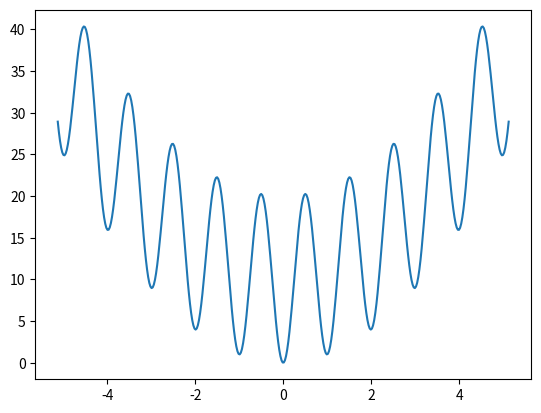
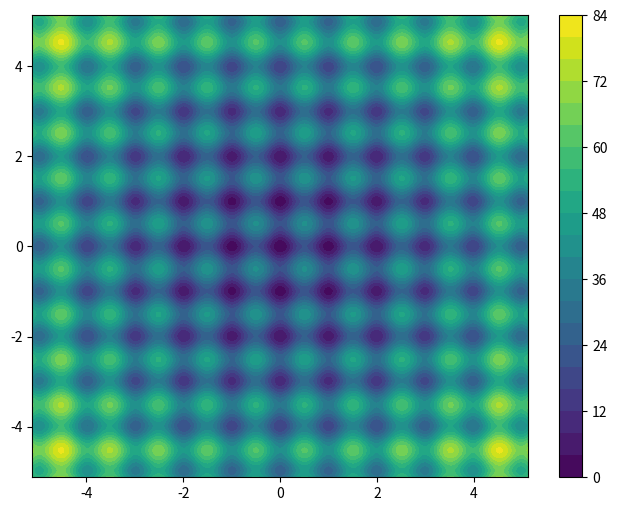

Here is the Python script that generated these plots, in order:
import matplotlib.pyplot as plt
import numpy as np

def rastrigin(X: np.ndarray, A=10):
    n = X.shape[-1] 
    return A*n + np.sum(X**2 - A*np.cos(2*np.pi*X), axis=-1)  

x = np.linspace(-5.12, 5.12, 400)
X = x[:, np.newaxis]
y = rastrigin(X)

plt.plot(X, y)
plt.show()

x1 = np.linspace(-5.12, 5.12, 400)
x2 = np.linspace(-5.12, 5.12, 400)
X,Y = np.meshgrid(x1, x2)
data = np.vstack([X.ravel(), Y.ravel()]).T
plt.figure(figsize=(8,6))
plt.contourf(X, Y, rastrigin(data).reshape(X.shape), levels=20)
plt.colorbar();
plt.show()